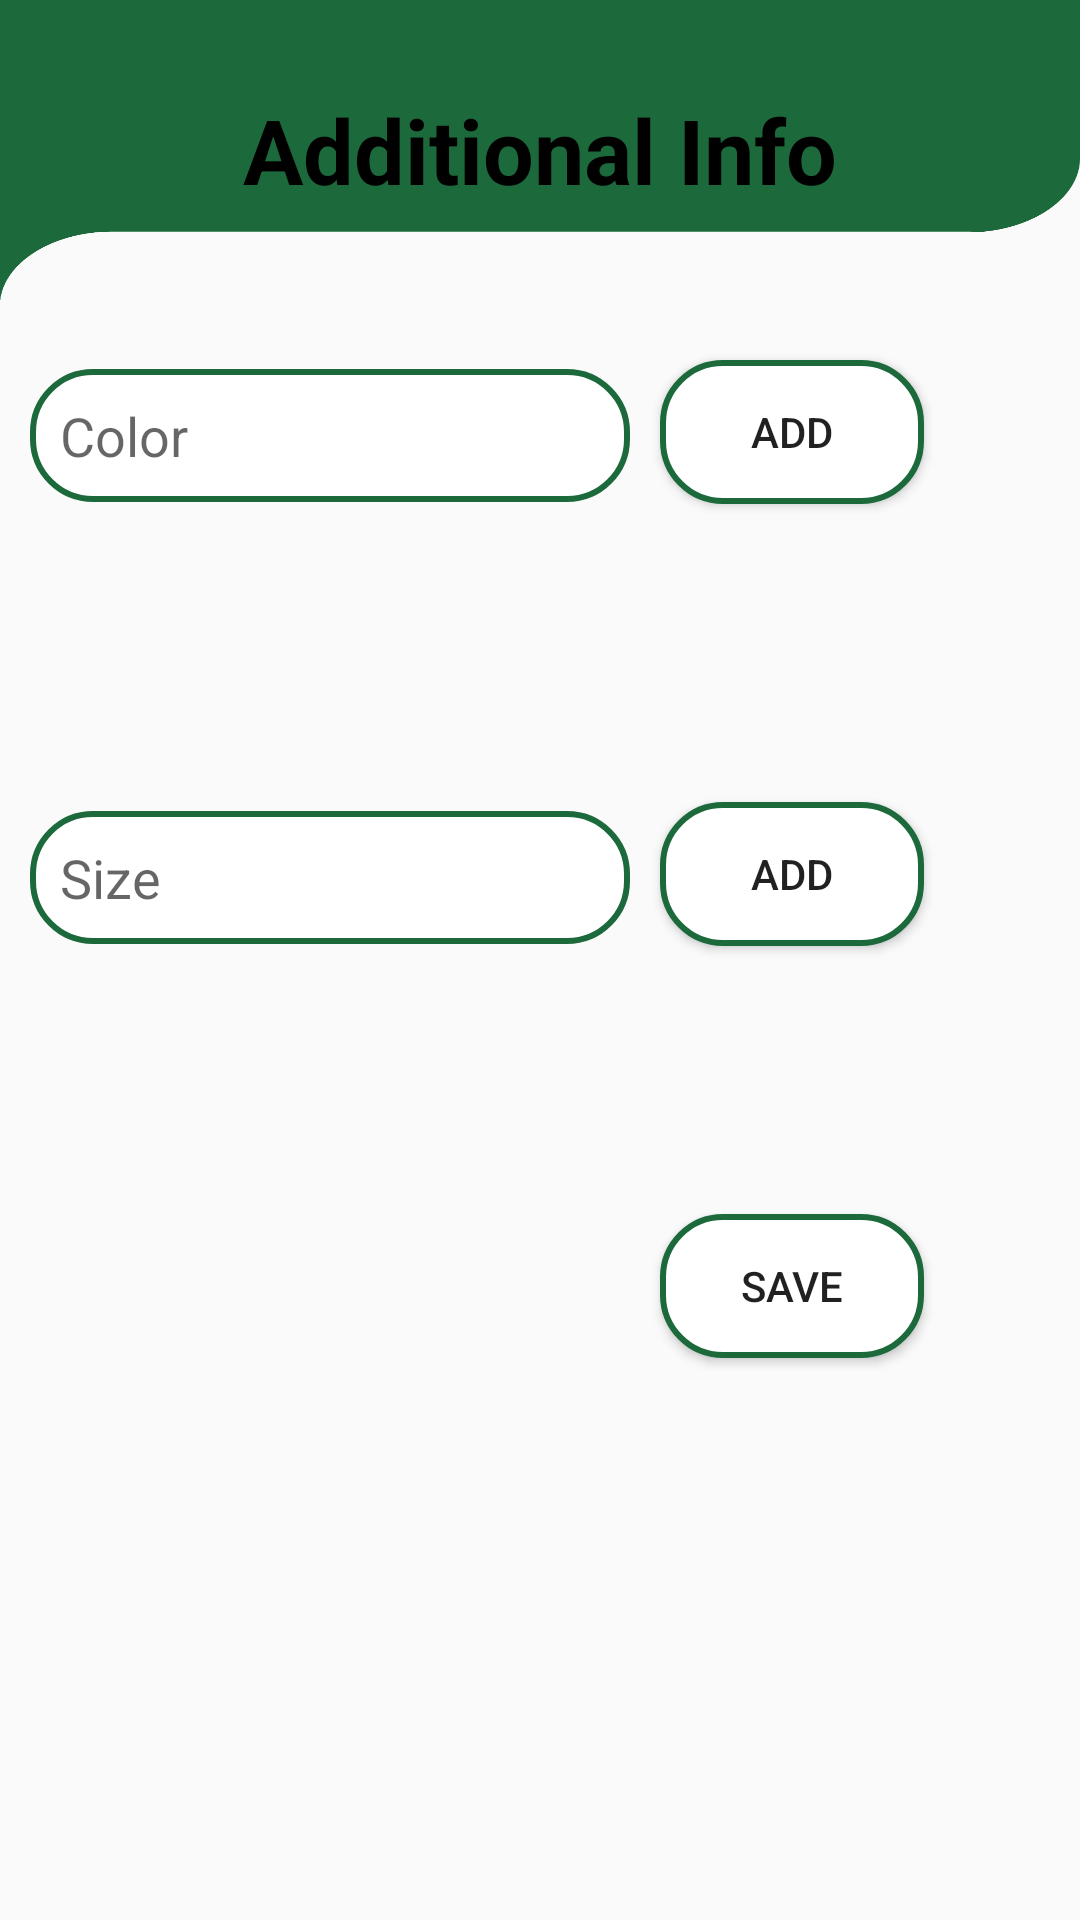

The Android layout XML behind this screen, and the referenced resources:
<!-- AndroidManifest.xml: application theme Theme.SellIT -->
<!-- res/layout/clothes_info_popup.xml -->
<?xml version="1.0" encoding="utf-8"?>
<RelativeLayout xmlns:android="http://schemas.android.com/apk/res/android"
    android:layout_width="match_parent"
    android:layout_height="match_parent"
    >

    <TextView
        android:id="@+id/toptxt"
        android:layout_width="match_parent"
        android:layout_height="100dp"
        android:text="Additional Info"
        android:gravity="center"
        android:textColor="@color/black"
        android:textStyle="bold"
        android:textSize="30dp"
        android:background="@drawable/topnav"/>

    <EditText
        android:id="@+id/clothes_color"
        android:layout_width="200dp"
        android:layout_height="wrap_content"
        android:layout_below="@+id/toptxt"
        android:layout_marginStart="10dp"
        android:layout_marginEnd="10dp"
        android:layout_marginTop="23dp"
        android:padding="10dp"
        android:background="@drawable/btn_purchase"
        android:layout_marginBottom="10dp"
        android:hint="Color" />

    <Button
        android:id="@+id/color_btn"
        android:layout_width="wrap_content"
        android:layout_height="wrap_content"
        android:layout_below="@+id/toptxt"
        android:layout_marginTop="20dp"
        android:layout_toRightOf="@+id/clothes_color"
        android:background="@drawable/btn_purchase"
        android:text="Add" />

    <androidx.cardview.widget.CardView
        android:id="@+id/color_recycle"
        android:layout_width="match_parent"
        android:layout_height="50dp"
        android:visibility="invisible"
        android:layout_below="@+id/clothes_color"
        android:layout_marginStart="10dp"
        android:layout_marginTop="10dp"
        android:layout_marginEnd="10dp"
        android:layout_marginBottom="10dp" />

    <EditText
        android:id="@+id/clothes_size"
        android:layout_width="200dp"
        android:layout_height="wrap_content"
        android:layout_below="@+id/color_recycle"
        android:layout_marginStart="10dp"
        android:layout_marginTop="23dp"
        android:padding="10dp"
        android:background="@drawable/btn_purchase"
        android:layout_marginEnd="10dp"
        android:layout_marginBottom="10dp"
        android:hint="Size" />

    <Button
        android:id="@+id/size_btn"
        android:layout_width="wrap_content"
        android:layout_height="wrap_content"
        android:layout_below="@id/color_recycle"
        android:layout_marginTop="20dp"
        android:layout_toRightOf="@+id/clothes_color"
        android:background="@drawable/btn_purchase"
        android:text="Add" />

    <androidx.cardview.widget.CardView
        android:id="@+id/size_recycle"
        android:layout_width="match_parent"
        android:layout_height="50dp"
        android:visibility="invisible"
        android:layout_below="@+id/clothes_size"
        android:layout_marginStart="10dp"
        android:layout_marginTop="10dp"
        android:layout_marginEnd="10dp"
        android:layout_marginBottom="10dp" />

    <Button
        android:id="@+id/save_btn"
        android:layout_width="wrap_content"
        android:layout_height="wrap_content"
        android:layout_below="@id/size_recycle"
        android:layout_marginTop="10dp"
        android:layout_toRightOf="@+id/clothes_color"
        android:background="@drawable/btn_purchase"
        android:layout_marginBottom="20dp"
        android:text="Save" />


</RelativeLayout>
<!-- resources referenced by this layout -->
<resources>
  <!-- drawable btn_purchase (drawable) -->
  <?xml version="1.0" encoding="utf-8"?>
  <shape xmlns:android="http://schemas.android.com/apk/res/android">
      <stroke android:color="#1c6a3c" android:width="2dp"/>
      <corners android:radius="20dp"/>
      <solid android:color="@color/white"/>
  </shape>
  <!-- drawable topnav: png bitmap (drawable, 13480 bytes) -->
  <style name="Theme.SellIT" parent="Theme.AppCompat.DayNight.DarkActionBar">
          
          <item name="colorPrimary">@color/purple_500</item>
          <item name="colorPrimaryVariant">@color/purple_700</item>
          <item name="colorOnPrimary">@color/white</item>
  
  
          
          <item name="colorSecondary">@color/teal_200</item>
          <item name="colorSecondaryVariant">@color/teal_700</item>
          <item name="colorOnSecondary">@color/black</item>
          
          <item name="android:statusBarColor" tools:targetApi="l">?attr/colorPrimaryVariant</item>
          
      </style>
  <!-- not gathered from this repository: default colours our renderer supplied (Android Studio template values) -->
  <color name="purple_500">#FF6200EE</color>
  <color name="purple_700">#FF3700B3</color>
  <color name="teal_200">#FF03DAC5</color>
  <color name="teal_700">#FF018786</color>
  <color name="black">#FF000000</color>
  <color name="white">#FFFFFFFF</color>
</resources>
